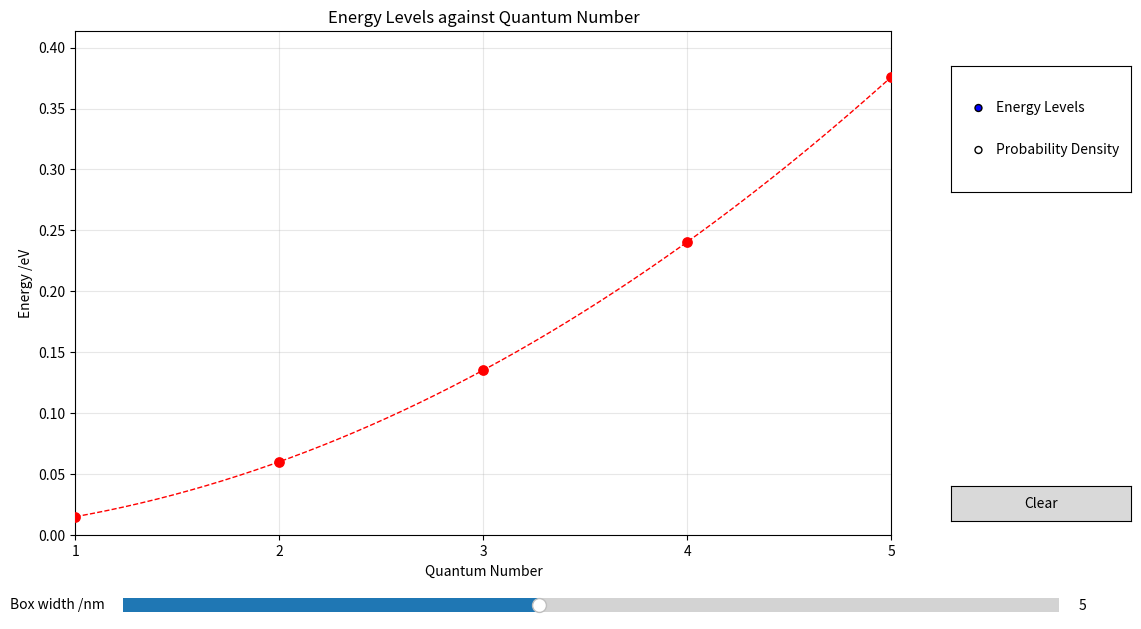

This chart was generated by the following Python code:
import numpy as np
import matplotlib.pyplot as plt
from scipy import constants
from scipy.interpolate import make_interp_spline
from matplotlib.widgets import Slider, RadioButtons, CheckButtons, Button

def Energy(n, L):
    return (constants.hbar * np.pi * n) ** 2 / (2 * constants.m_e * L ** 2)

def Probability(x, n, L):
    inside = (x >= 0) & (x <= L)
    probability = (2 / L) * np.sin(n * np.pi * x / L) ** 2
    return np.where(inside, probability, 0)

box_width = 3000e-9

quantum_numbers = np.arange(1, 6)

fig = plt.figure(figsize=(12, 7))

graph = fig.add_axes([0.08, 0.18, 0.68, 0.72])

graph_selector = plt.axes([0.81, 0.67, 0.15, 0.18])

graph_buttons = RadioButtons(
    graph_selector,
    (
        "Energy Levels",
        "Probability Density"
    )
)

n_selector = plt.axes([0.81, 0.30, 0.15, 0.30])

n_buttons = CheckButtons(
    n_selector,
    (
        "n = 1",
        "n = 2",
        "n = 3",
        "n = 4",
        "n = 5"
    ),
    (
        False,
        False,
        False,
        False,
        False
    )
)

clear_ax = plt.axes([0.81,0.20,0.15,0.05])

clear_button = Button(
    clear_ax,
    "Clear"
)

slider_axis = plt.axes([0.12, 0.06, 0.78, 0.04])

width_slider = Slider(
    slider_axis,
    "Box width /nm",
    1,
    10,
    valinit=5,
    valstep=0.1
)

current_graph = "Energy Levels"
wave_lines = {}
wave_levels = {}
n_selector.set_visible(False)



def draw_energy():

    graph.clear()



    L = width_slider.val * 1e-9

    energies = Energy(
        quantum_numbers,
        L
    ) / constants.e

    x_dense = np.linspace(
        quantum_numbers.min(),
        quantum_numbers.max(),
        300
    )

    spline = make_interp_spline(
        quantum_numbers,
        energies,
        k=2
    )

    y_dense = spline(x_dense)

    graph.plot(
        x_dense,
        y_dense,
        '--',
        color='red',
        linewidth=1
    )

    graph.scatter(
        quantum_numbers,
        energies,
        color='red',
        s=45,
        zorder=5
    )

    graph.set_xlim(1, 5)

    graph.set_ylim(
        0,
        max(energies) * 1.1
    )

    graph.set_xticks(
        quantum_numbers
    )

    graph.set_xlabel(
        "Quantum Number"
    )

    graph.set_ylabel(
        "Energy /eV"
    )

    graph.set_title(
        "Energy Levels against Quantum Number"
    )

    graph.grid(
        alpha=0.3
    )


def draw_probability():

    graph.clear()

    L = width_slider.val * 1e-9

    x = np.linspace(
        0,
        L,
        1000
    )

    x_nm = x * 1e9

    colours = [
        "red",
        "blue",
        "green",
        "orange",
        "purple"
    ]

    status = n_buttons.get_status()

    for i in range(5):

        if status[i]:

            n = i + 1

            probability = Probability(
                x,
                n,
                L
            )

            graph.plot(
                x_nm,
                probability,
                color=colours[i],
                linewidth=2,
                label=f"n = {n}"
            )

    graph.set_xlim(
        0,
        width_slider.val
    )

    graph.set_ylim(
        0,
        2 / L * 1.05
    )

    graph.set_xlabel(
        "Position /nm"
    )

    graph.set_ylabel(
        "Probability Density"
    )

    graph.set_title(
        "Probability Density"
    )

    graph.grid(alpha=0.3)

    if any(status):
        graph.legend()

    fig.canvas.draw_idle()
def update_graph(_):

    global current_graph

    current_graph = graph_buttons.value_selected

    if current_graph == "Energy Levels":

        n_selector.set_visible(False)

        draw_energy()

    else:

        n_selector.set_visible(True)

        draw_probability()

    fig.canvas.draw_idle()


def update_slider(value):

    if current_graph == "Energy Levels":

        draw_energy()

    else:

        draw_probability()

    fig.canvas.draw_idle()

def update_quantum(label):

    if current_graph == "Probability Density":

        L = width_slider.val * 1e-9

        x = np.linspace(0, L, 1000)

        x_nm = x * 1e9

        draw_probability()

        fig.canvas.draw_idle()
graph_buttons.on_clicked(update_graph)

width_slider.on_changed(update_slider)

n_buttons.on_clicked(update_quantum)
def clear_wavefunctions(event):

    for i in range(5):

        if n_buttons.get_status()[i]:

            n_buttons.set_active(i)

clear_button.on_clicked(clear_wavefunctions)

draw_energy()

graph.set_facecolor("white")

graph.tick_params(
    axis="both",
    labelsize=10
)

graph.spines["top"].set_visible(True)
graph.spines["right"].set_visible(True)

plt.show()
